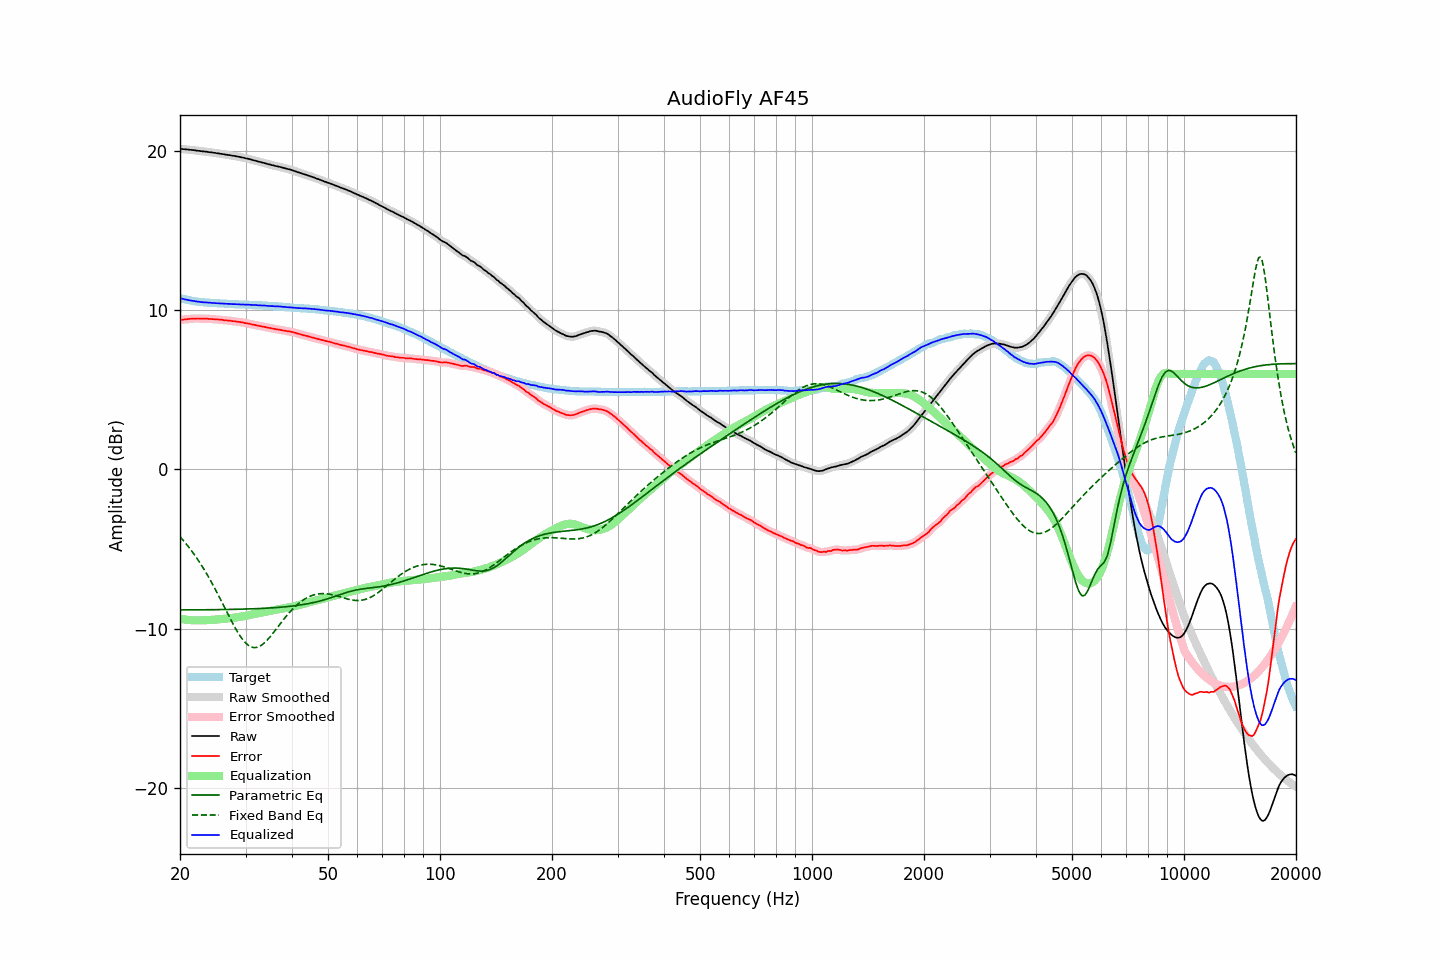

Source data for this figure (header and first rows):
frequency, raw, error, smoothed, error_smoothed, equalization, parametric_eq, fixed_band_eq, equalized_raw, equalized_smoothed, target
20.00, 20.14, 9.38, 20.14, 9.38, -9.38, -8.82, -4.22, 10.76, 10.76, 10.75
20.20, 20.13, 9.40, 20.13, 9.40, -9.40, -8.82, -4.34, 10.73, 10.73, 10.72
20.40, 20.12, 9.41, 20.12, 9.41, -9.41, -8.82, -4.45, 10.70, 10.70, 10.70
20.61, 20.11, 9.42, 20.11, 9.42, -9.43, -8.82, -4.57, 10.68, 10.68, 10.68
20.81, 20.10, 9.43, 20.10, 9.43, -9.44, -8.82, -4.69, 10.66, 10.66, 10.66
21.02, 20.09, 9.44, 20.09, 9.44, -9.45, -8.82, -4.82, 10.64, 10.64, 10.64
21.23, 20.08, 9.45, 20.08, 9.46, -9.46, -8.82, -4.95, 10.62, 10.62, 10.62
21.44, 20.07, 9.47, 20.07, 9.47, -9.46, -8.82, -5.08, 10.60, 10.60, 10.60
21.66, 20.06, 9.48, 20.06, 9.47, -9.47, -8.82, -5.22, 10.59, 10.59, 10.58
21.87, 20.05, 9.48, 20.04, 9.48, -9.47, -8.82, -5.36, 10.57, 10.57, 10.57
22.09, 20.03, 9.48, 20.03, 9.48, -9.48, -8.82, -5.50, 10.55, 10.55, 10.55
22.31, 20.02, 9.48, 20.02, 9.48, -9.48, -8.82, -5.65, 10.54, 10.54, 10.54
22.54, 20.01, 9.48, 20.00, 9.47, -9.48, -8.81, -5.80, 10.53, 10.52, 10.53
22.76, 19.99, 9.47, 19.99, 9.47, -9.48, -8.81, -5.96, 10.51, 10.51, 10.52
22.99, 19.98, 9.47, 19.98, 9.47, -9.47, -8.81, -6.12, 10.50, 10.50, 10.51
23.22, 19.97, 9.47, 19.97, 9.47, -9.47, -8.81, -6.28, 10.50, 10.50, 10.50
23.45, 19.96, 9.47, 19.96, 9.47, -9.47, -8.81, -6.45, 10.49, 10.49, 10.49
23.69, 19.95, 9.47, 19.94, 9.47, -9.46, -8.81, -6.62, 10.48, 10.48, 10.47
23.92, 19.93, 9.45, 19.93, 9.46, -9.46, -8.81, -6.80, 10.47, 10.47, 10.47
24.16, 19.92, 9.45, 19.92, 9.45, -9.45, -8.81, -6.98, 10.46, 10.46, 10.46
24.40, 19.91, 9.44, 19.90, 9.44, -9.44, -8.81, -7.16, 10.46, 10.46, 10.46
24.65, 19.89, 9.44, 19.89, 9.43, -9.44, -8.81, -7.35, 10.45, 10.45, 10.45
24.89, 19.88, 9.43, 19.87, 9.43, -9.43, -8.80, -7.54, 10.45, 10.45, 10.45
25.14, 19.86, 9.42, 19.86, 9.42, -9.42, -8.80, -7.73, 10.44, 10.44, 10.44
25.39, 19.85, 9.42, 19.84, 9.41, -9.41, -8.80, -7.92, 10.44, 10.43, 10.43
25.65, 19.83, 9.40, 19.83, 9.41, -9.40, -8.80, -8.12, 10.42, 10.43, 10.43
25.91, 19.82, 9.40, 19.81, 9.39, -9.39, -8.80, -8.32, 10.42, 10.42, 10.42
26.16, 19.80, 9.38, 19.80, 9.38, -9.38, -8.80, -8.52, 10.41, 10.41, 10.42
26.43, 19.78, 9.36, 19.78, 9.37, -9.37, -8.80, -8.72, 10.40, 10.41, 10.41
26.69, 19.77, 9.36, 19.76, 9.36, -9.36, -8.79, -8.92, 10.41, 10.40, 10.40
26.96, 19.75, 9.34, 19.75, 9.35, -9.35, -8.79, -9.12, 10.40, 10.40, 10.40
27.23, 19.74, 9.35, 19.73, 9.34, -9.34, -8.79, -9.32, 10.40, 10.39, 10.39
27.50, 19.72, 9.33, 19.72, 9.33, -9.33, -8.79, -9.51, 10.39, 10.39, 10.39
27.77, 19.70, 9.31, 19.70, 9.32, -9.32, -8.79, -9.70, 10.38, 10.38, 10.39
28.05, 19.69, 9.31, 19.68, 9.30, -9.30, -8.78, -9.89, 10.38, 10.38, 10.38
28.33, 19.67, 9.29, 19.67, 9.29, -9.29, -8.78, -10.07, 10.38, 10.37, 10.37
28.62, 19.65, 9.27, 19.65, 9.28, -9.28, -8.78, -10.24, 10.37, 10.37, 10.37
28.90, 19.63, 9.26, 19.63, 9.26, -9.26, -8.78, -10.40, 10.37, 10.37, 10.36
29.19, 19.61, 9.25, 19.61, 9.25, -9.25, -8.77, -10.55, 10.36, 10.36, 10.36
29.48, 19.59, 9.23, 19.59, 9.23, -9.23, -8.77, -10.68, 10.36, 10.36, 10.36
29.78, 19.57, 9.21, 19.56, 9.21, -9.21, -8.77, -10.81, 10.36, 10.35, 10.36
30.08, 19.54, 9.18, 19.54, 9.19, -9.19, -8.77, -10.91, 10.35, 10.35, 10.35
30.38, 19.52, 9.17, 19.52, 9.17, -9.17, -8.76, -11.01, 10.35, 10.35, 10.34
30.68, 19.50, 9.16, 19.49, 9.15, -9.15, -8.76, -11.07, 10.35, 10.34, 10.34
30.99, 19.47, 9.13, 19.47, 9.13, -9.13, -8.76, -11.13, 10.34, 10.34, 10.34
31.30, 19.44, 9.10, 19.44, 9.11, -9.11, -8.75, -11.17, 10.33, 10.33, 10.34
31.61, 19.41, 9.08, 19.41, 9.08, -9.08, -8.75, -11.19, 10.32, 10.33, 10.32
31.93, 19.39, 9.06, 19.38, 9.06, -9.06, -8.74, -11.18, 10.32, 10.32, 10.32
32.24, 19.36, 9.04, 19.36, 9.04, -9.04, -8.74, -11.17, 10.31, 10.31, 10.32
32.57, 19.33, 9.02, 19.33, 9.02, -9.02, -8.74, -11.13, 10.31, 10.31, 10.31
32.89, 19.31, 9.00, 19.30, 9.00, -9.00, -8.73, -11.08, 10.31, 10.30, 10.30
33.22, 19.28, 8.97, 19.28, 8.98, -8.98, -8.73, -11.01, 10.30, 10.30, 10.30
33.55, 19.26, 8.97, 19.25, 8.96, -8.96, -8.72, -10.94, 10.30, 10.30, 10.29
33.89, 19.23, 8.94, 19.22, 8.94, -8.94, -8.72, -10.84, 10.29, 10.29, 10.29
34.23, 19.20, 8.91, 19.20, 8.92, -8.92, -8.71, -10.74, 10.28, 10.28, 10.28
34.57, 19.17, 8.90, 19.17, 8.89, -8.90, -8.70, -10.63, 10.27, 10.27, 10.27
34.92, 19.15, 8.88, 19.14, 8.88, -8.88, -8.70, -10.52, 10.27, 10.26, 10.27
35.27, 19.12, 8.85, 19.12, 8.86, -8.86, -8.69, -10.39, 10.26, 10.26, 10.26
35.62, 19.10, 8.85, 19.09, 8.84, -8.84, -8.69, -10.27, 10.26, 10.25, 10.25
35.97, 19.07, 8.82, 19.07, 8.82, -8.82, -8.68, -10.13, 10.24, 10.25, 10.25
... 635 more rows
